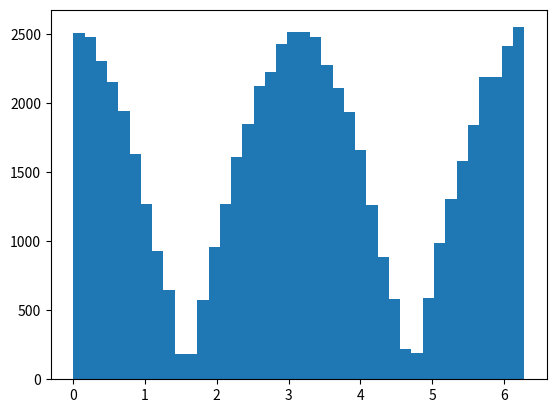

Generate this figure with matplotlib:
import numpy as np
import math as m
import matplotlib.pyplot as plt

gen = np.random.RandomState()
gen.seed(123456789)

N_points = 100000
n_bins  = 40

nacc=0
values = np.array([])

for i in range (0,N_points):
    x = 2*m.pi*gen.random()
    y = gen.random()
    if y<abs(m.cos(x)):
        nacc += 1
        values = np.append(x, values)

plt.hist(values,n_bins)
plt.show()